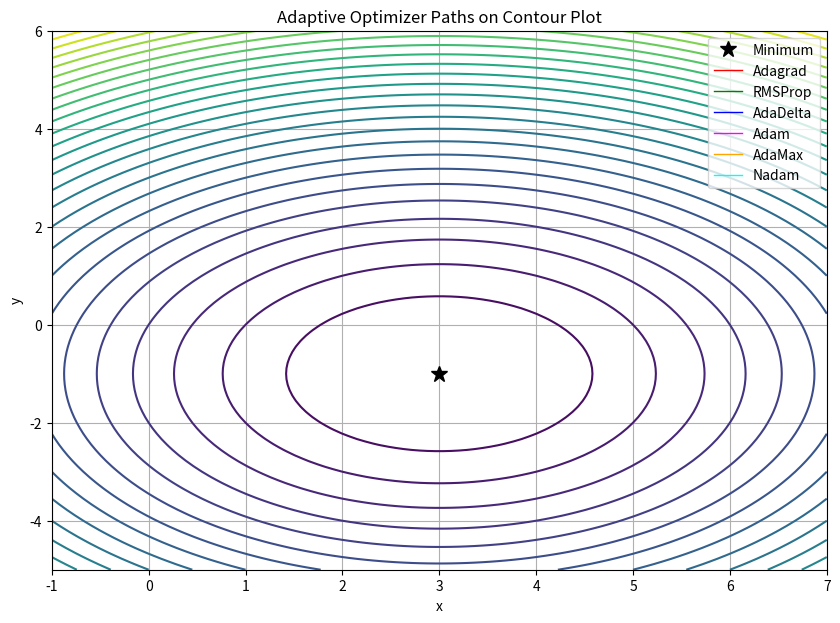

Write the Python code that produced this figure.
import numpy as np
import matplotlib.pyplot as plt
from matplotlib.animation import FuncAnimation

# Objective function and gradient
def f(w):
    x, y = w
    return (x - 3) ** 2 + (y + 1) ** 2

def grad_f(w):
    x, y = w
    return np.array([2 * (x - 3), 2 * (y + 1)])

# Optimizers
def adagrad_path(grad_f, w0, lr=0.1, eps=1e-8, steps=300):
    w, G = w0.copy(), np.zeros_like(w0)
    path = [w.copy()]
    for _ in range(steps):
        g = grad_f(w)
        G += g ** 2
        w -= lr * g / (np.sqrt(G) + eps)
        path.append(w.copy())
    return np.array(path)

def rmsprop_path(grad_f, w0, lr=0.02, beta=0.9, eps=1e-8, steps=300):
    w, Eg = w0.copy(), np.zeros_like(w0)
    path = [w.copy()]
    for _ in range(steps):
        g = grad_f(w)
        Eg = beta * Eg + (1 - beta) * g ** 2
        w -= lr * g / (np.sqrt(Eg) + eps)
        path.append(w.copy())
    return np.array(path)

def adadelta_path(grad_f, w0, rho=0.95, eps=1e-6, steps=300):
    w = w0.copy()
    Eg, Edx = np.zeros_like(w0), np.zeros_like(w0)
    path = [w.copy()]
    for _ in range(steps):
        g = grad_f(w)
        Eg = rho * Eg + (1 - rho) * g ** 2
        dx = - (np.sqrt(Edx + eps) / np.sqrt(Eg + eps)) * g
        w += dx
        Edx = rho * Edx + (1 - rho) * dx ** 2
        path.append(w.copy())
    return np.array(path)

def adam_path(grad_f, w0, lr=0.01, beta1=0.9, beta2=0.999, eps=1e-8, steps=300):
    w, m, v = w0.copy(), np.zeros_like(w0), np.zeros_like(w0)
    path = [w.copy()]
    for t in range(1, steps + 1):
        g = grad_f(w)
        m = beta1 * m + (1 - beta1) * g
        v = beta2 * v + (1 - beta2) * g ** 2
        m_hat = m / (1 - beta1 ** t)
        v_hat = v / (1 - beta2 ** t)
        w -= lr * m_hat / (np.sqrt(v_hat) + eps)
        path.append(w.copy())
    return np.array(path)

def adamax_path(grad_f, w0, lr=0.01, beta1=0.9, beta2=0.999, eps=1e-8, steps=300):
    w, m, u = w0.copy(), np.zeros_like(w0), np.zeros_like(w0)
    path = [w.copy()]
    for t in range(1, steps + 1):
        g = grad_f(w)
        m = beta1 * m + (1 - beta1) * g
        u = np.maximum(beta2 * u, np.abs(g))
        m_hat = m / (1 - beta1 ** t)
        w -= lr * m_hat / (u + eps)
        path.append(w.copy())
    return np.array(path)

def nadam_path(grad_f, w0, lr=0.01, beta1=0.9, beta2=0.999, eps=1e-8, steps=300):
    w, m, v = w0.copy(), np.zeros_like(w0), np.zeros_like(w0)
    path = [w.copy()]
    for t in range(1, steps + 1):
        g = grad_f(w)
        m = beta1 * m + (1 - beta1) * g
        v = beta2 * v + (1 - beta2) * g ** 2
        m_hat = m / (1 - beta1 ** t)
        v_hat = v / (1 - beta2 ** t)
        nesterov = beta1 * m_hat + (1 - beta1) * g / (1 - beta1 ** t)
        w -= lr * nesterov / (np.sqrt(v_hat) + eps)
        path.append(w.copy())
    return np.array(path)

# Convergence detection
def has_converged(path, tol=1e-3):
    target = np.array([3.0, -1.0])
    distances = np.linalg.norm(path - target, axis=1)
    for i, d in enumerate(distances):
        if d < tol:
            return i
    return len(path)

# Initial point and max possible steps
initial_w = np.array([5.0, 5.0])
max_possible_steps = 1000

# Temporary long paths to check convergence
temp_paths = {
    "Adagrad": adagrad_path(grad_f, initial_w, steps=max_possible_steps),
    "RMSProp": rmsprop_path(grad_f, initial_w, steps=max_possible_steps),
    "AdaDelta": adadelta_path(grad_f, initial_w, steps=max_possible_steps),
    "Adam": adam_path(grad_f, initial_w, steps=max_possible_steps),
    "AdaMax": adamax_path(grad_f, initial_w, steps=max_possible_steps),
    "Nadam": nadam_path(grad_f, initial_w, steps=max_possible_steps)
}

# Determine how many steps are needed for each
convergence_steps = {
    name: has_converged(path)
    for name, path in temp_paths.items()
}
steps = max(convergence_steps.values())
print("Convergence steps:", convergence_steps)
print("Max steps for animation:", steps)

# Actual paths truncated to convergence
paths = {
    "Adagrad": adagrad_path(grad_f, initial_w, steps=steps),
    "RMSProp": rmsprop_path(grad_f, initial_w, steps=steps),
    "AdaDelta": adadelta_path(grad_f, initial_w, steps=steps),
    "Adam": adam_path(grad_f, initial_w, steps=steps),
    "AdaMax": adamax_path(grad_f, initial_w, steps=steps),
    "Nadam": nadam_path(grad_f, initial_w, steps=steps)
}

# Colors
colors = {
    "Adagrad": "red",
    "RMSProp": "green",
    "AdaDelta": "blue",
    "Adam": "magenta",
    "AdaMax": "orange",
    "Nadam": "cyan"
}

# Contour plot
x = np.linspace(-1, 7, 100)
y = np.linspace(-5, 6, 100)
X, Y = np.meshgrid(x, y)
Z = f([X, Y])

fig, ax = plt.subplots(figsize=(10, 7))
ax.contour(X, Y, Z, levels=30, cmap='viridis')
ax.plot(3, -1, 'k*', markersize=12, label='Minimum')
ax.set_xlim(-1, 7)
ax.set_ylim(-5, 6)
ax.set_title("Adaptive Optimizer Paths on Contour Plot")
ax.set_xlabel("x")
ax.set_ylabel("y")
ax.grid(True)

# Initialize animated lines
lines = {
    name: ax.plot([], [], '-', lw=1, color=colors[name], label=name)[0]
    for name in paths
}
ax.legend()

# Animation function
def animate(i):
    for name, path in paths.items():
        segment = path[:i + 1]
        lines[name].set_data(segment[:, 0], segment[:, 1])
    return list(lines.values())

ani = FuncAnimation(fig, animate, frames=steps + 1, interval=50, blit=False)
plt.show()
